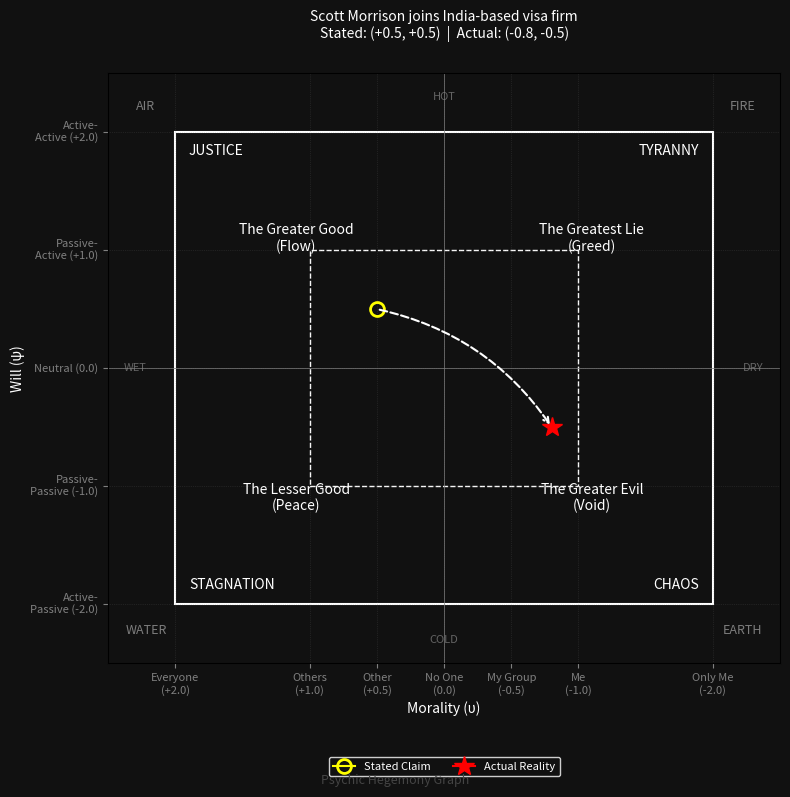

Python code for this plot: (Note: this script raises an exception after producing the figure.)
import matplotlib.pyplot as plt
import matplotlib.patches as patches
import sys
sys.path.insert(0, 'bluesky_bot')

def draw_graph_alchemy_test(claim_u, claim_psi, real_u, real_psi, title, filename):
    fig, ax = plt.subplots(figsize=(8, 8), facecolor='#111111')
    ax.set_facecolor('#111111')

    ax.set_xlim(2.5, -2.5)
    ax.set_ylim(-2.5, 2.5)

    x_ticks = [2.0, 1.0, 0.5, 0.0, -0.5, -1.0, -2.0]
    y_ticks = [2.0, 1.0, 0.0, -1.0, -2.0]
    ax.set_xticks(x_ticks)
    ax.set_yticks(y_ticks)

    x_labels = [
        "Everyone\n(+2.0)",
        "Others\n(+1.0)",
        "Other\n(+0.5)",
        "No One\n(0.0)",
        "My Group\n(-0.5)",
        "Me\n(-1.0)",
        "Only Me\n(-2.0)"
    ]
    y_labels = [
        "Active-\nActive (+2.0)",
        "Passive-\nActive (+1.0)",
        "Neutral (0.0)",
        "Passive-\nPassive (-1.0)",
        "Active-\nPassive (-2.0)"
    ]

    ax.set_xticklabels(x_labels, fontsize=8, color='white', ha='center')
    ax.set_yticklabels(y_labels, fontsize=8, color='white', va='center')
    ax.grid(True, which='both', color='gray', linestyle=':', linewidth=0.5, alpha=0.3)
    ax.axhline(0, color='gray', linewidth=0.5)
    ax.axvline(0, color='gray', linewidth=0.5)

    # Zone boxes
    zone1 = patches.Rectangle((1.0, -1.0), -2.0, 2.0, fill=False, edgecolor='white', linestyle='--', linewidth=1, zorder=1)
    ax.add_patch(zone1)
    zone2 = patches.Rectangle((2.0, -2.0), -4.0, 4.0, fill=False, edgecolor='white', linestyle='-', linewidth=1.5, zorder=1)
    ax.add_patch(zone2)

    # ── ALCHEMY LABELS: outside zone2 box, inside the axis arms ──────────────
    # These sit in the band between zone2 edge (±2.0) and the axes limit (±2.5)
    # Opacity 0.45, italic, smaller font — background flavour only

    alchemy_opts = dict(color='white', fontsize=9, fontstyle='italic', alpha=0.45, ha='center', va='center', zorder=0)
    quality_opts = dict(color='white', fontsize=8, fontstyle='italic', alpha=0.35, ha='center', va='center', zorder=0)

    # Four corner elements (between zone2 and axis limit, so at ±2.22 approx)
    ax.text( 2.22,  2.22, "AIR",   **alchemy_opts)   # TL: Justice (hot+wet)
    ax.text(-2.22,  2.22, "FIRE",  **alchemy_opts)   # TR: Tyranny (hot+dry)
    ax.text( 2.22, -2.22, "WATER", **alchemy_opts)   # BL: Stagnation (cold+wet)
    ax.text(-2.22, -2.22, "EARTH", **alchemy_opts)   # BR: Chaos (cold+dry)

    # Axis quality labels — midpoint of each arm (between zone2 edge and plot limit)
    ax.text( 0.0,  2.3, "HOT",  **quality_opts)   # Top
    ax.text( 0.0, -2.3, "COLD", **quality_opts)   # Bottom
    ax.text( 2.3,  0.0, "WET",  **quality_opts)   # Left (+υ)
    ax.text(-2.3,  0.0, "DRY",  **quality_opts)   # Right (-υ)

    # ── Inner zone labels ─────────────────────────────────────────────────────
    font_opts = {'color': 'white', 'fontsize': 10, 'ha': 'center', 'va': 'center'}
    ax.text( 1.0+0.1,  1.0+0.1, "The Greater Good\n(Flow)",   **font_opts)
    ax.text(-1.0-0.1,  1.0+0.1, "The Greatest Lie\n(Greed)",  **font_opts)
    ax.text( 1.0+0.1, -1.0-0.1, "The Lesser Good\n(Peace)",   **font_opts)
    ax.text(-1.0-0.1, -1.0-0.1, "The Greater Evil\n(Void)",   **font_opts)

    # Outer corner labels
    ax.text( 1.9,  1.9, "JUSTICE",    color='white', fontsize=10, ha='left',  va='top')
    ax.text(-1.9,  1.9, "TYRANNY",    color='white', fontsize=10, ha='right', va='top')
    ax.text( 1.9, -1.9, "STAGNATION", color='white', fontsize=10, ha='left',  va='bottom')
    ax.text(-1.9, -1.9, "CHAOS",      color='white', fontsize=10, ha='right', va='bottom')

    # ── Plot points ───────────────────────────────────────────────────────────
    claim_pt, = ax.plot(claim_u, claim_psi, marker='o', color='yellow', markersize=10,
                        fillstyle='none', markeredgewidth=2, label="Stated Claim", zorder=3)
    real_pt,  = ax.plot(real_u,  real_psi,  marker='*', color='red',    markersize=15,
                        label="Actual Reality", zorder=3)

    ax.annotate("",
                xy=(real_u, real_psi), xycoords='data',
                xytext=(claim_u, claim_psi), textcoords='data',
                arrowprops=dict(arrowstyle="->", color="white", linestyle="dashed",
                                linewidth=1.5, connectionstyle="arc3,rad=-0.2"),
                zorder=3)

    ax.set_xlabel("Morality (υ)", color='white')
    ax.set_ylabel("Will (ψ)", color='white')
    ax.tick_params(colors='gray')
    title_text = f"{title}\nStated: ({claim_u:+.1f}, {claim_psi:+.1f})  |  Actual: ({real_u:+.1f}, {real_psi:+.1f})"
    ax.set_title(title_text, color='white', pad=25, fontsize=10)

    legend = ax.legend(handles=[claim_pt, real_pt], loc='upper center',
                       bbox_to_anchor=(0.5, -0.15), ncol=2,
                       facecolor='#111111', edgecolor='white', labelcolor='white', fontsize=8)

    fig.text(0.5, 0.01, 'Psychic Hegemony Graph', ha='center', va='bottom',
             color='#444444', fontsize=9, fontstyle='italic')

    plt.tight_layout()
    plt.savefig(filename, facecolor=fig.get_facecolor(), dpi=300, bbox_inches='tight')
    plt.close(fig)
    print(f"Saved: {filename}")

draw_graph_alchemy_test(
    0.5, 0.5, -0.8, -0.5,
    "Scott Morrison joins India-based visa firm",
    "bluesky_bot/graph_png/morrison_bls_visa_alchemy_test.png"
)
